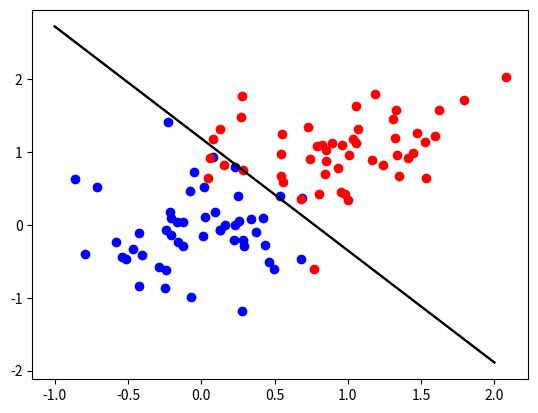

Here is the Python script that generated this plot:
import numpy as np 
import matplotlib.pyplot as plt 



mu1 = np.array([0,0])
mu2 = np.array([1,1])
sigma1 = np.sqrt(0.2)
sigma2 = np.sqrt(0.2)

#Generate datapoints for class 1 and 2
x_1 = np.random.multivariate_normal(mu1, np.array([[sigma1**2, 0], [0, sigma1**2]]), size=50)
x_2 = np.random.multivariate_normal(mu2, np.array([[sigma1**2, 0], [0, sigma1**2]]), size=50)

# # Processing
# x_1 = np.delete(x_1, np.where(np.sum(x_1, axis=1) > 1), axis=0)
# x_2 = np.delete(x_2, np.where(np.sum(x_2, axis=1) < 1), axis=0)

x_1 = np.concatenate((x_1, np.ones((len(x_1), 1))), axis=1)
x_2 = np.concatenate((x_2, np.ones((len(x_2), 1))), axis=1)

#Combine data from each cluster
data = np.concatenate((x_1, x_2), axis=0)
labels = np.concatenate((np.ones(len(x_1))*-1,  #w_1 = -1
                         np.ones(len(x_2))),    #w_2 = 1
                         axis=0)

w = np.random.rand(1,3) #[x1, x2, bias]
w_old = None 
convergence = False 
p = 0.1
epoch = 0

while not convergence:
    w_old = np.copy(w)
    update = np.zeros(3)
    
    for x, y in zip(data, labels):

        mult = x@w.T                    #Figure out which side of the decision boundary point x is 
        y_hat = -1 if mult < 0 else 1   #classify
        update += p*x*(y - y_hat)       #update, Eq. 3.40

    w = w + update 
    
    if (w == w_old).all() or epoch > 10:
        convergence = True
    
    epoch += 1
    


x_axis = np.linspace(-1, 2, num=1000)
y_axis = -(w[0,0]*x_axis + w[0,2])/(w[0,1])

plt.figure()
plt.scatter(x_1[:,0], x_1[:,1], c='blue')
plt.scatter(x_2[:,0], x_2[:,1], c='red')
plt.plot(x_axis, y_axis, c='k')
plt.plot(x_axis, y_axis, c='k')

plt.show()
